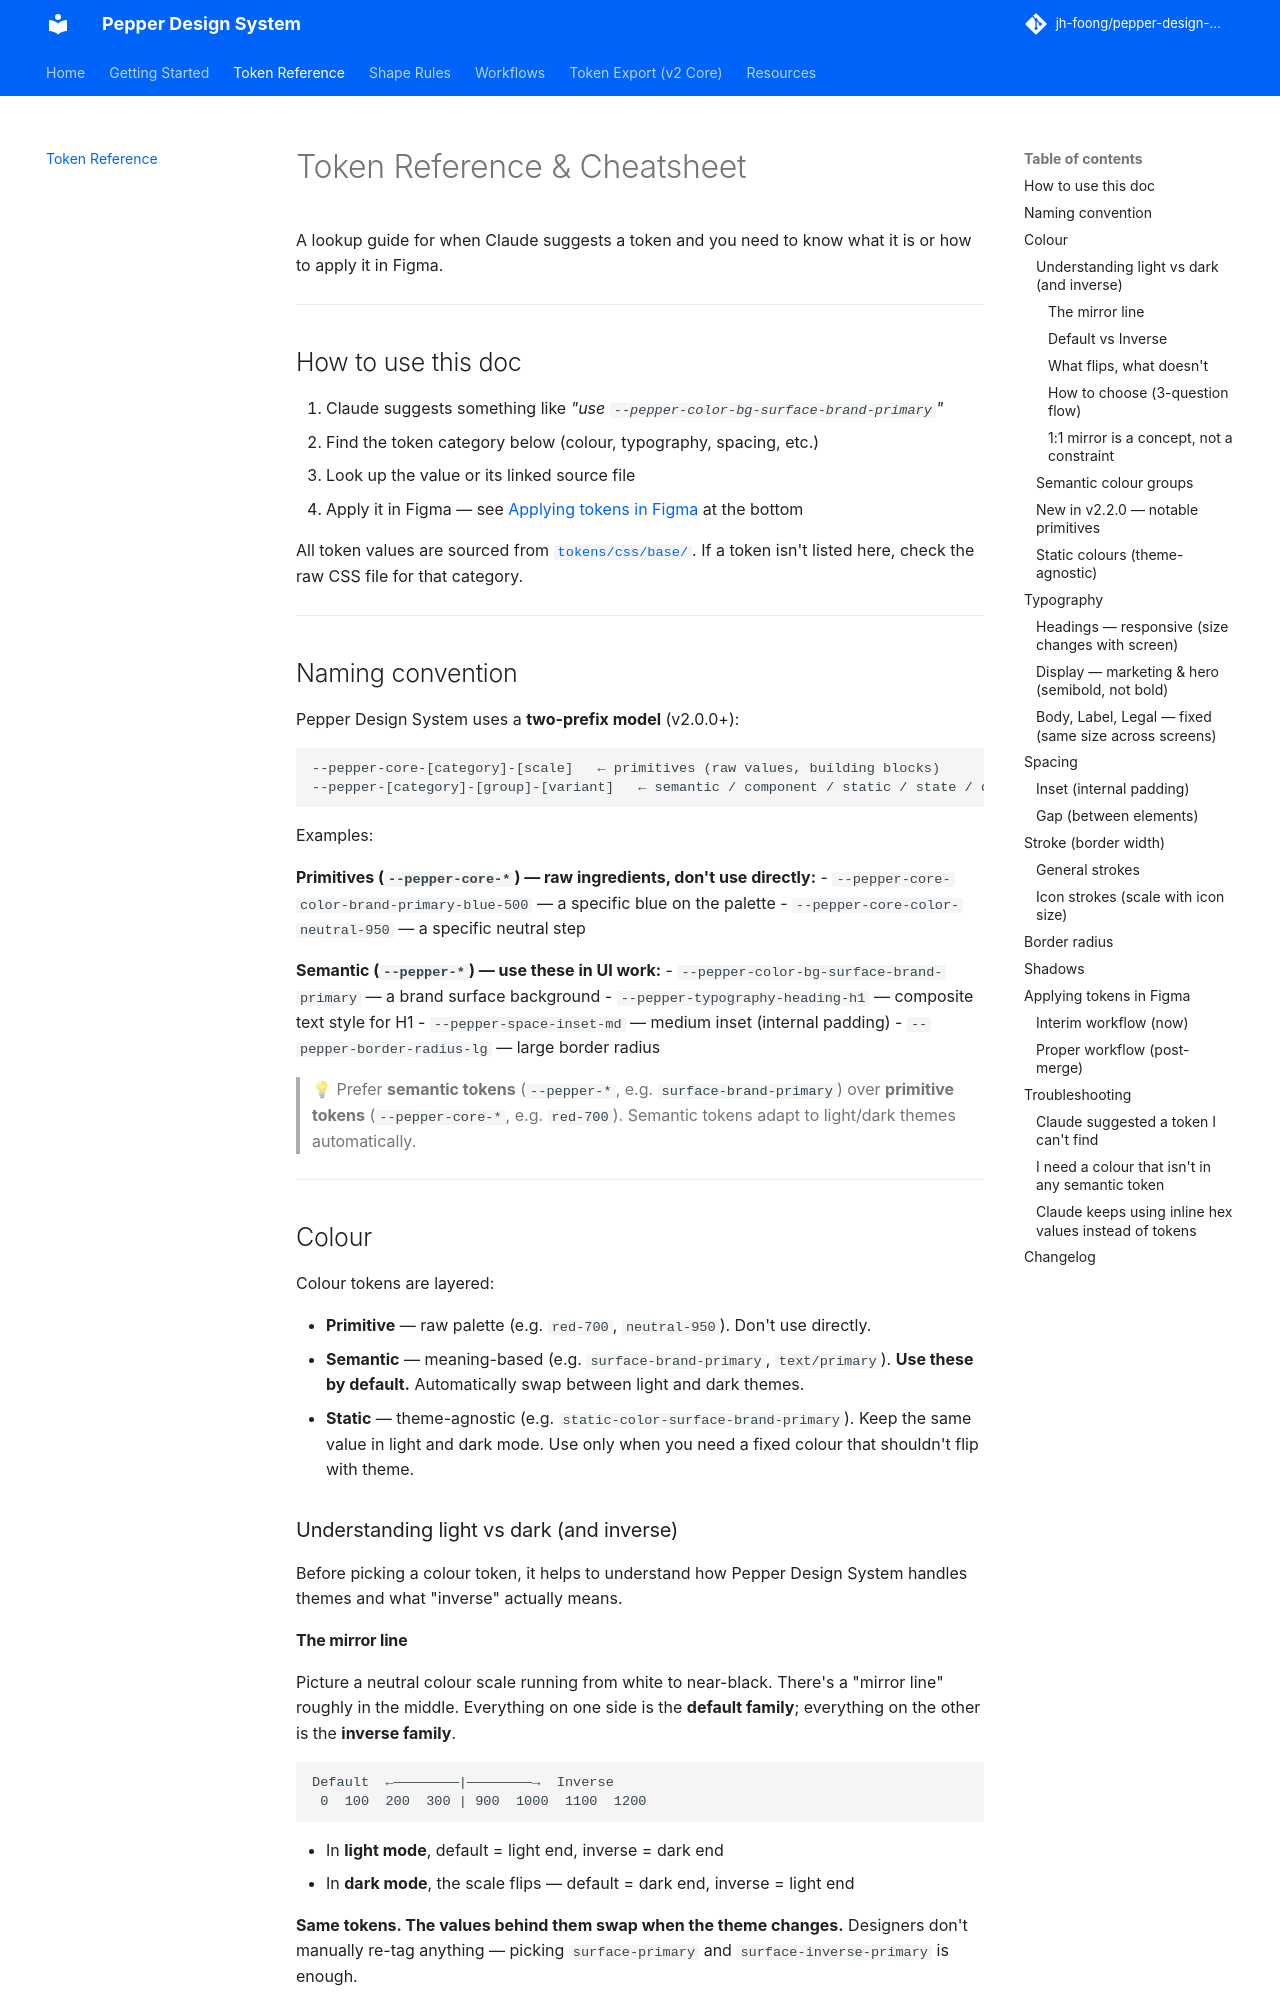

repository: jh-foong/pepper-design-system · page: token-reference/index.html · generator: mkdocs

# Token Reference & Cheatsheet

A lookup guide for when Claude suggests a token and you need to know what it is or how to apply it in Figma.

---

## How to use this doc

1. Claude suggests something like *"use `--pepper-color-bg-surface-brand-primary`"*
2. Find the token category below (colour, typography, spacing, etc.)
3. Look up the value or its linked source file
4. Apply it in Figma — see [Applying tokens in Figma](#applying-tokens-in-figma) at the bottom

All token values are sourced from [`tokens/css/base/`](../tokens/css/). If a token isn't listed here, check the raw CSS file for that category.

---

## Naming convention

Pepper Design System uses a **two-prefix model** (v2.0.0+):

```
--pepper-core-[category]-[scale]   ← primitives (raw values, building blocks)
--pepper-[category]-[group]-[variant]   ← semantic / component / static / state / overlay (use these)
```

Examples:

**Primitives (`--pepper-core-*`) — raw ingredients, don't use directly:**
- `--pepper-core-color-brand-primary-blue-500` — a specific blue on the palette
- `--pepper-core-color-neutral-950` — a specific neutral step

**Semantic (`--pepper-*`) — use these in UI work:**
- `--pepper-color-bg-surface-brand-primary` — a brand surface background
- `--pepper-typography-heading-h1` — composite text style for H1
- `--pepper-space-inset-md` — medium inset (internal padding)
- `--pepper-border-radius-lg` — large border radius

> 💡 Prefer **semantic tokens** (`--pepper-*`, e.g. `surface-brand-primary`) over **primitive tokens** (`--pepper-core-*`, e.g. `red-700`). Semantic tokens adapt to light/dark themes automatically.

---

## Colour

Colour tokens are layered:

- **Primitive** — raw palette (e.g. `red-700`, `neutral-950`). Don't use directly.
- **Semantic** — meaning-based (e.g. `surface-brand-primary`, `text/primary`). **Use these by default.** Automatically swap between light and dark themes.
- **Static** — theme-agnostic (e.g. `static-color-surface-brand-primary`). Keep the same value in light and dark mode. Use only when you need a fixed colour that shouldn't flip with theme.

### Understanding light vs dark (and inverse)

Before picking a colour token, it helps to understand how Pepper Design System handles themes and what "inverse" actually means.

#### The mirror line

Picture a neutral colour scale running from white to near-black. There's a "mirror line" roughly in the middle. Everything on one side is the **default family**; everything on the other is the **inverse family**.

```
Default  ←————————|————————→  Inverse
 0  100  200  300 | 900  1000  1100  1200
```

- In **light mode**, default = light end, inverse = dark end
- In **dark mode**, the scale flips — default = dark end, inverse = light end

**Same tokens. The values behind them swap when the theme changes.** Designers don't manually re-tag anything — picking `surface-primary` and `surface-inverse-primary` is enough.
